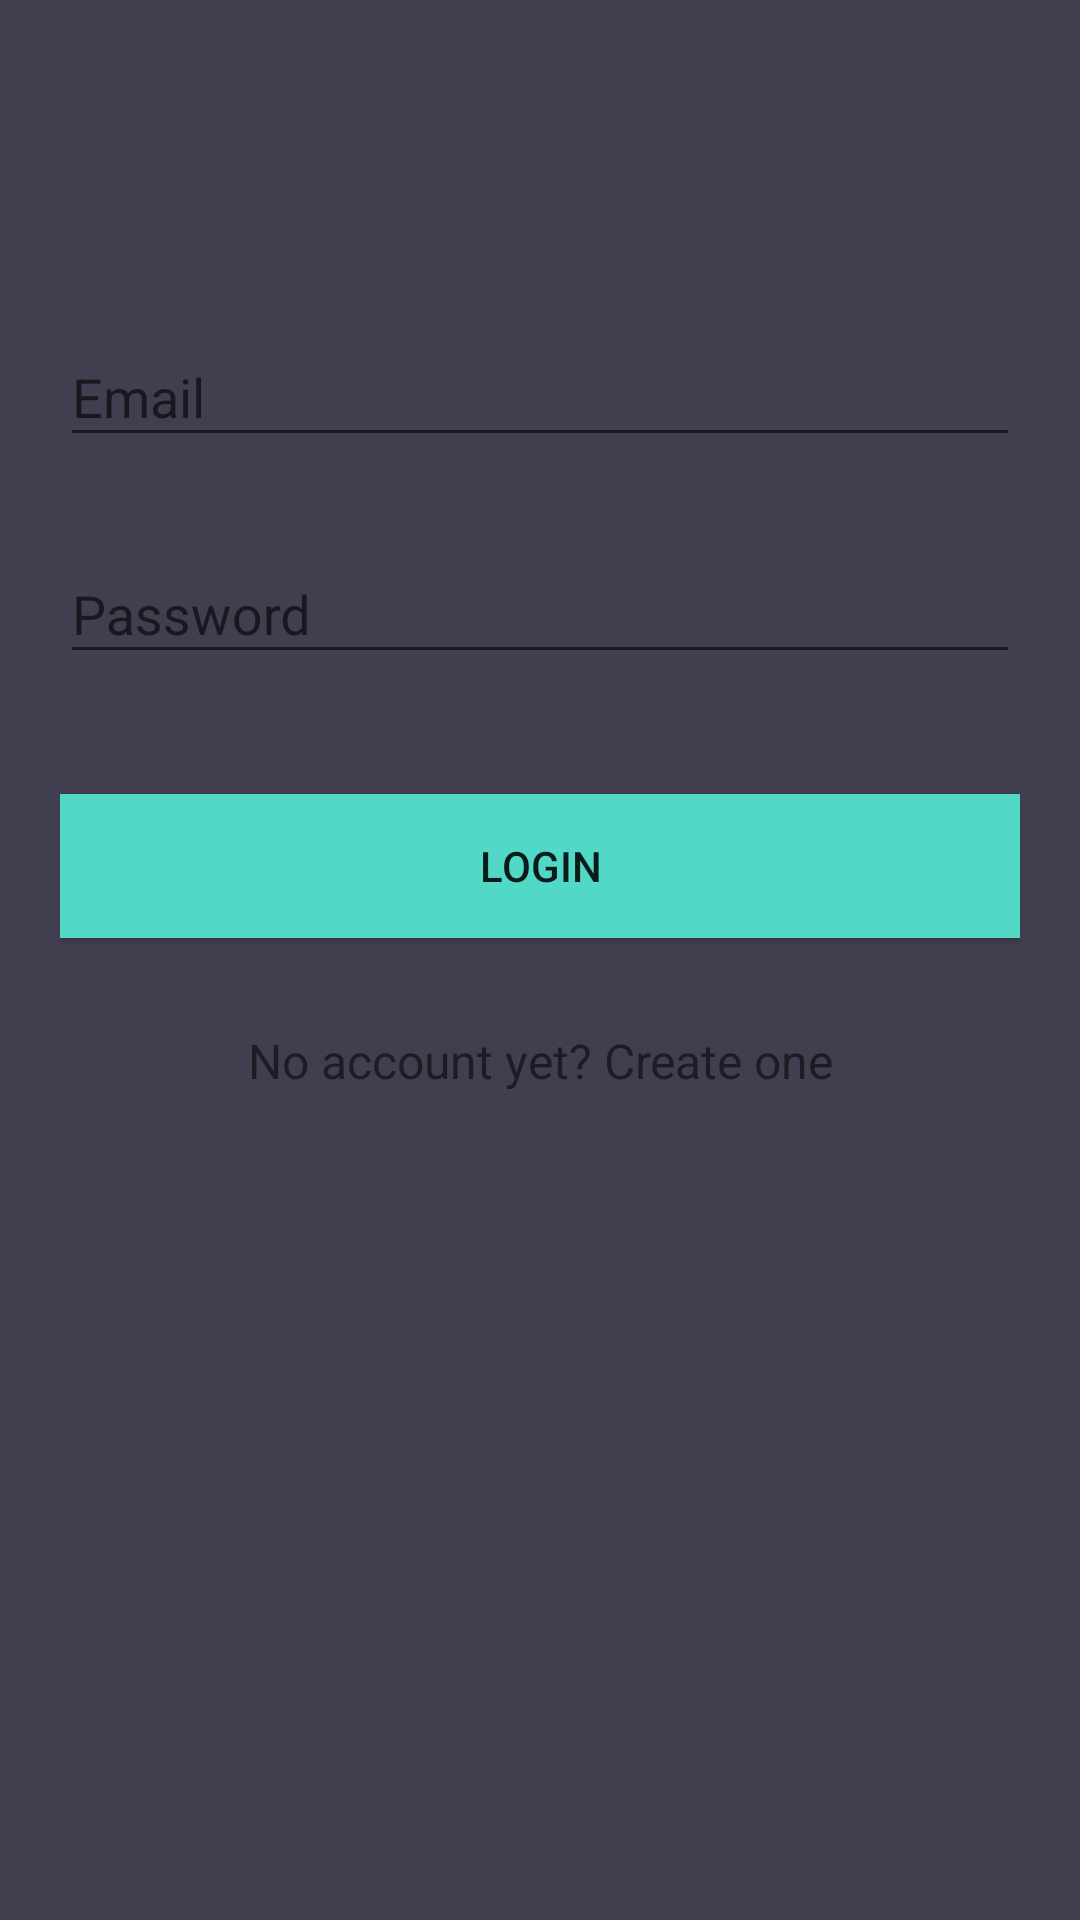

Here is an Android app screen rendered from its layout file. Give the layout XML and the strings, colors and styles it references.
<!-- AndroidManifest.xml: application theme AppTheme -->
<!-- res/layout/activity_login.xml -->
<?xml version="1.0" encoding="utf-8"?>
<androidx.core.widget.NestedScrollView
    xmlns:android="http://schemas.android.com/apk/res/android"
    xmlns:tools="http://schemas.android.com/tools"
    android:id="@+id/nestedScrollView"
    android:layout_width="match_parent"
    android:layout_height="match_parent"
    android:background="@color/colorBackground"
    android:paddingBottom="20dp"
    android:paddingLeft="20dp"
    android:paddingRight="20dp"
    android:paddingTop="20dp"
    tools:context=".UI.LoginActivity">

    <androidx.appcompat.widget.LinearLayoutCompat
        android:layout_width="match_parent"
        android:layout_height="match_parent"
        android:orientation="vertical">

        <androidx.appcompat.widget.AppCompatImageView
            android:layout_width="wrap_content"
            android:layout_height="wrap_content"
            android:layout_gravity="center_horizontal"
            android:layout_marginTop="40dp"
            android:src="@drawable/logo" />

        <com.google.android.material.textfield.TextInputLayout
            android:id="@+id/textInputLayoutEmail"
            android:layout_width="match_parent"
            android:layout_height="wrap_content"
            android:layout_marginTop="40dp">

            <com.google.android.material.textfield.TextInputEditText
                android:id="@+id/textInputEditTextEmail"
                android:layout_width="match_parent"
                android:layout_height="wrap_content"
                android:hint="@string/hint_email"
                android:inputType="text"
                android:maxLines="1"
                android:textColor="@android:color/white" />
        </com.google.android.material.textfield.TextInputLayout>

        <com.google.android.material.textfield.TextInputLayout
            android:id="@+id/textInputLayoutPassword"
            android:layout_width="match_parent"
            android:layout_height="wrap_content"
            android:layout_marginTop="20dp">

            <com.google.android.material.textfield.TextInputEditText
                android:id="@+id/textInputEditTextPassword"
                android:layout_width="match_parent"
                android:layout_height="wrap_content"
                android:hint="@string/hint_password"
                android:inputType="textPassword"
                android:maxLines="1"
                android:textColor="@android:color/white" />
        </com.google.android.material.textfield.TextInputLayout>

        <androidx.appcompat.widget.AppCompatButton
            android:id="@+id/appCompatButtonLogin"
            android:layout_width="match_parent"
            android:layout_height="wrap_content"
            android:layout_marginTop="40dp"
            android:background="@color/colorTextHint"
            android:text="@string/text_login" />

        <androidx.appcompat.widget.AppCompatTextView
            android:id="@+id/textViewLinkRegister"
            android:layout_width="fill_parent"
            android:layout_height="wrap_content"
            android:layout_marginTop="30dp"
            android:gravity="center"
            android:text="@string/text_not_member"
            android:clickable="true"
            android:textSize="16dp" />
    </androidx.appcompat.widget.LinearLayoutCompat>
</androidx.core.widget.NestedScrollView>
<!-- resources referenced by this layout -->
<resources>
  <color name="colorBackground">#413e4f</color>
  <color name="colorTextHint">#51d8c7</color>
  <!-- drawable logo: png bitmap (mipmap-hdpi, 17510 bytes) -->
  <string name="hint_email">Email</string>
  <string name="hint_password">Password</string>
  <string name="text_login">Login</string>
  <string name="text_not_member">No account yet? Create one</string>
  <style name="AppTheme" parent="Theme.AppCompat.Light.DarkActionBar">
          
          <item name="colorPrimary">@color/colorPrimary</item>
          <item name="colorPrimaryDark">@color/colorPrimaryDark</item>
          <item name="colorAccent">@color/colorAccent</item>
      </style>
  <color name="colorPrimary">#FFC107</color>
  <color name="colorPrimaryDark">#FFA000</color>
  <color name="colorAccent">#FF4081</color>
</resources>
